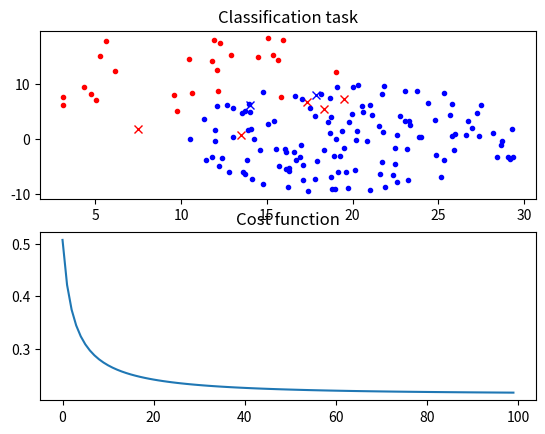

Write the Python code that produced this figure.
import numpy as np
from matplotlib import pylab as plt
from random import uniform, triangular, seed
from math import e, log, cos, sin, pi
seed(12345)

class BinaryLogisticRegression():
	def __init__(self,alpha,n):
		self.theta = np.array([0 for i in range(n+1)])
		self.alpha = alpha
	def sigmoid(self,x):
		return 1/(1+e**(-x))
	def fit(self,X,y,iterations,tolerance):
		leading_one = np.array([1 for i in X])
		X = np.column_stack([leading_one,X])
		self.cost_func_log = []
		self.grad_func_log = []
		for _ in range(iterations):
			new_theta = np.array(self.theta)
			grad = sum((i-j)**2 for i,j in zip(self.theta,new_theta))
			new_theta = self.theta - self.alpha*self.J_func_deriv(X,y)
			self.grad_func_log.append(grad)
			self.theta = new_theta
			self.cost_func_log.append(self.J_func(X,y))
	def _predict(self,x):
		return self.sigmoid(np.vdot(self.theta,x))
	def predict(self,x):
		x = np.array(x)
		if len(x)==len(self.theta)-1:
			x = np.concatenate([[1],x])
			return self._predict(x)
		elif len(x)==len(self.theta):
			return self._predict(x)
		else: 
			raise Exception(x)
	def cost_func(self,x,y):
		value = self._predict(x)
		value = 1e-12 if value==0 else 1-1e-12 if value==1 else value
		return -log(value) if y==1 else -log(1-value)
	def J_func(self,X,y):
		return sum(self.cost_func(X[i],y[i]) for i in range(len(X)))/len(X)
	def J_func_deriv(self,X,y):
		return sum([(self._predict(X[i]) - y[i])*X[i] for i in range(len(X))])
	def export_params(self):
		return self.theta

def circle_cluster(center_x,center_y,rad):
	rad,angle = rad*(1-triangular(0,1,0)),uniform(0,2*pi)
	return center_x+rad*cos(angle),center_y+rad*sin(angle)

def main():

	#init random cluster of dots
	num_train = 200
	num_test = 60
	red_dots = np.array([circle_cluster(10,10,10) for i in range(num_train//2)])
	blue_dots = np.array([circle_cluster(20,0,10) for i in range(num_train//2)])
	Xtrain = np.concatenate((red_dots,blue_dots))
	ytrain = np.array([0 for _ in range(num_train//2)]+[1 for _ in range(num_train//2)])
	
	red_dots_test = np.array([circle_cluster(10,10,10) for i in range(num_test//2)])
	blue_dots_test = np.array([circle_cluster(20,0,10) for i in range(num_test//2)])
	Xtest = np.concatenate((red_dots_test,blue_dots_test))
	ytest = np.array([0 for _ in range(num_test//2)]+[1 for _ in range(num_test//2)])
	
	#use logistic regression, calculating on test data and output metrics
	model = BinaryLogisticRegression(0.0001,2)
	model.fit(Xtrain,ytrain,100,1e-5)
	threshold = lambda x: 0 if x<0.5 else 1
	confmat = np.zeros((2,2))
	confusion_dots = [[[],[]],[[],[]]]
	for i in range(len(Xtest)):
		result = threshold(model.predict(Xtest[i]))
		confmat[result][ytest[i]]+=1
		confusion_dots[result][ytest[i]].append(Xtest[i])
	print(confmat)
	accuracy = (confmat[0][0]+confmat[1][1])/np.sum(confmat)
	precision = confmat[0][0]/(confmat[0][0]+confmat[1][0])
	recall = confmat[0][0]/(confmat[0][0]+confmat[0][1])
	f1score = 2*precision*recall/(precision+recall)
	print('Accuracy:\t{}\nPrecision:\t{}\nRecall:\t{}\nF1 score:\t{}'.format(accuracy,precision,recall,f1score))

	#plotting graph
	f, plots = plt.subplots(2, 1)
	plots[0].plot(*np.transpose(confusion_dots[0][0]),'r.')
	plots[0].plot(*np.transpose(confusion_dots[1][0]),'rx')
	plots[0].plot(*np.transpose(confusion_dots[0][1]),'bx')
	plots[0].plot(*np.transpose(confusion_dots[1][1]),'b.')
	plots[0].plot(*np.transpose(blue_dots),'b.')
	plots[0].set_title('Classification task')
	plots[1].plot(model.cost_func_log)
	plots[1].set_title('Cost function')
	plt.show()

if __name__ == '__main__':
	main()